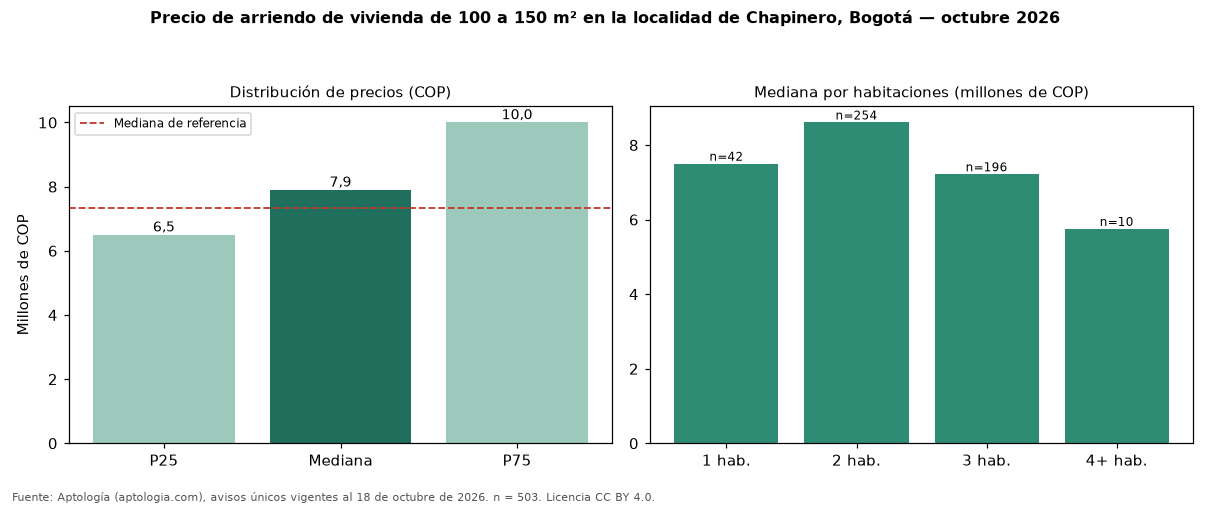

Source data for this figure (header and first rows):
seccion, metrica, valor_cop, n
precio, p25, 6500000, 503
precio, mediana, 7900000, 503
precio, p75, 10000000, 503
cop_por_m2, p25, 50941, 503
cop_por_m2, mediana, 65833, 503
cop_por_m2, p75, 83200, 503
area, area_mediana_m2, 120.0, 503
habitaciones, 1, 7500000, 42
habitaciones, 2, 8605000, 254
habitaciones, 3, 7215500, 196
habitaciones, 4+, 5750000, 10
administracion, mediana, 1284500, 320
estrato, moda, 6, 
parqueadero, porcentaje_con_parqueadero, 96.2, 503
referencia, mediana_referencia, 7327000, 4034
referencia, mediana_cop_por_m2_referencia, 62813, 4034
